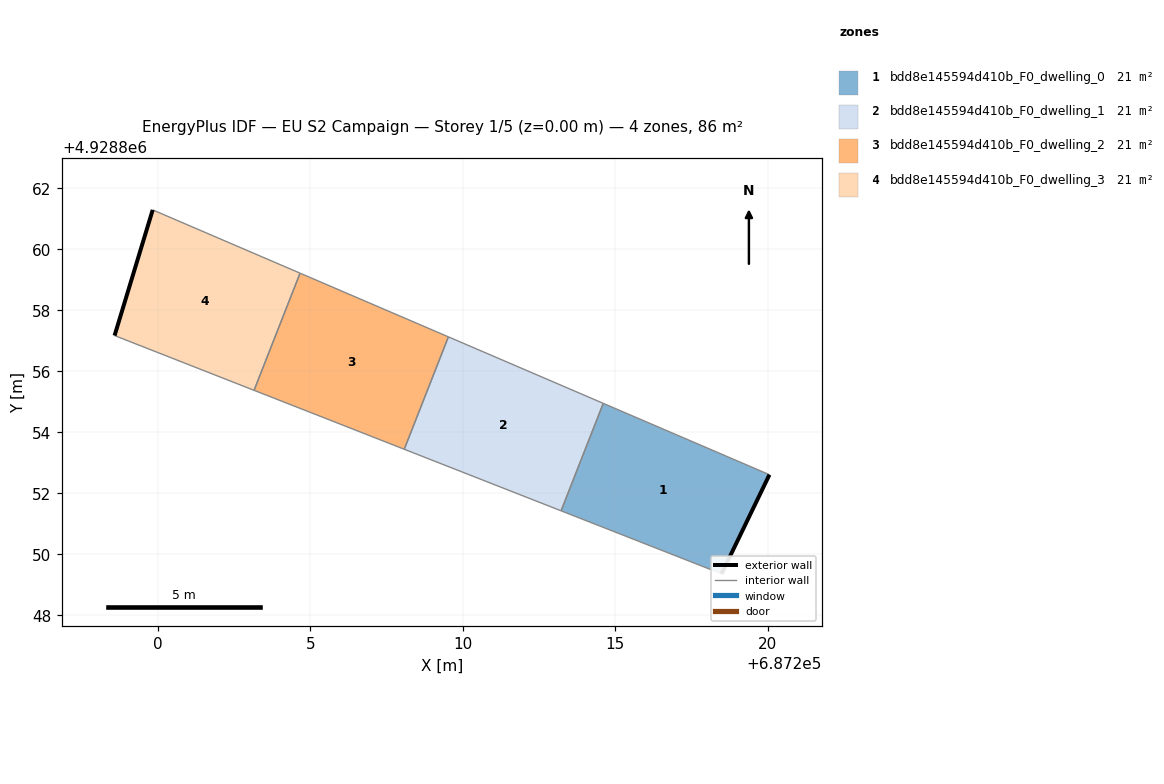
=== STOREY PLAN SPEC (per zone: floor XY polygon, exterior-wall plan segments, windows/doors) ===
zone 1: bdd8e145594d410b_F0_dwelling_0  (21.4 m²)
  floor: (687218.48, 4928849.36) (687220.05, 4928852.61) (687214.60, 4928854.95) (687213.22, 4928851.42)
  exterior wall: (687220.05, 4928852.61) – (687218.48, 4928849.36)  [3.6 m]
  interior walls: 3
zone 2: bdd8e145594d410b_F0_dwelling_1  (21.4 m²)
  floor: (687213.22, 4928851.42) (687214.60, 4928854.95) (687209.53, 4928857.13) (687208.08, 4928853.44)
  interior walls: 4
zone 3: bdd8e145594d410b_F0_dwelling_2  (21.4 m²)
  floor: (687208.08, 4928853.44) (687209.53, 4928857.13) (687204.67, 4928859.21) (687203.16, 4928855.37)
  interior walls: 4
zone 4: bdd8e145594d410b_F0_dwelling_3  (21.4 m²)
  floor: (687203.16, 4928855.37) (687204.67, 4928859.21) (687199.83, 4928861.29) (687198.58, 4928857.17)
  exterior wall: (687198.58, 4928857.17) – (687199.83, 4928861.29)  [4.3 m]
  interior walls: 3

=== DERIVED (storey summary) ===
Building: EU S2 Campaign
Storey: 1 of 5  (floor level z = 0.00 m)
Storey gross floor area: 85.5 m²
Zones on this storey: 4
  - bdd8e145594d410b_F0_dwelling_0: floor 21.4 m²; exterior wall 3.6 m (10.8 m²); WWR 0.0%
  - bdd8e145594d410b_F0_dwelling_1: floor 21.4 m²
  - bdd8e145594d410b_F0_dwelling_2: floor 21.4 m²
  - bdd8e145594d410b_F0_dwelling_3: floor 21.4 m²; exterior wall 4.3 m (12.9 m²); WWR 0.0%
Zone adjacency (shared interzone walls):
  - bdd8e145594d410b_F0_dwelling_0 ↔ bdd8e145594d410b_F0_dwelling_1
  - bdd8e145594d410b_F0_dwelling_1 ↔ bdd8e145594d410b_F0_dwelling_2
  - bdd8e145594d410b_F0_dwelling_2 ↔ bdd8e145594d410b_F0_dwelling_3